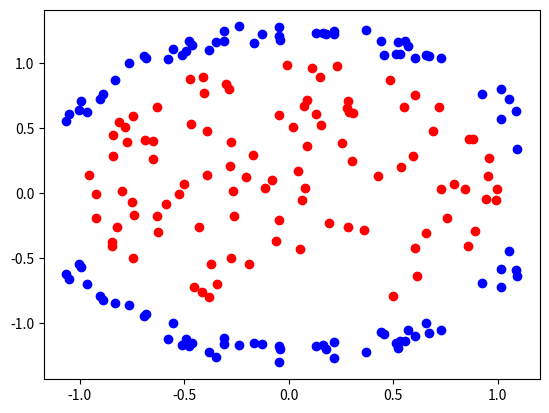

Write the Python code that produced this figure.
import numpy as np
import matplotlib.pyplot as plt
# x = np.linspace(-1, 1, 50)[:, np.newaxis]          # shape (100, 1)
# noise = np.random.normal(0, 0.2, size=x.shape)
# y = np.power(x, 2) + noise
#  shape (100, 1) + some noise
x=np.random.uniform(-1,1,100)
wf = open('ans.csv', 'w')
# wf.write('x\ty\n')
# for i in range(len(x)):
#     item = str(x[i])
#     wf.write(item)
#     wf.write('\n')

y = []
for i in range(len(x)):
    y.append(np.random.uniform(-np.sqrt(1-np.power(x[i], 2)), np.sqrt(1-np.power(x[i], 2))))
    item = str(x[i])
    wf.write(str(item)+","+str(y[i])+","+'0')
    wf.write('\n')
plt.scatter(x, y,c='r')

x=np.random.uniform(-1.1,1.1,50)
y = []
for i in range(len(x)):
    y.append(np.random.uniform(np.sqrt(1.3-np.power(x[i], 2)), np.sqrt(1.7-np.power(x[i], 2))))
    item = str(x[i])
    wf.write(str(item) + "," + str(y[i])+","+'1')
    wf.write('\n')

plt.scatter(x, y,c='b')
y=[]
for i in range(len(x)):
    y.append(np.random.uniform(-np.sqrt(1.7-np.power(x[i], 2)),-np.sqrt(1.3-np.power(x[i], 2))))
    item = str(x[i])
    wf.write(str(item) + "," + str(y[i])+","+'1')
    wf.write('\n')
wf.close()
plt.scatter(x, y,c='b')
plt.show()
